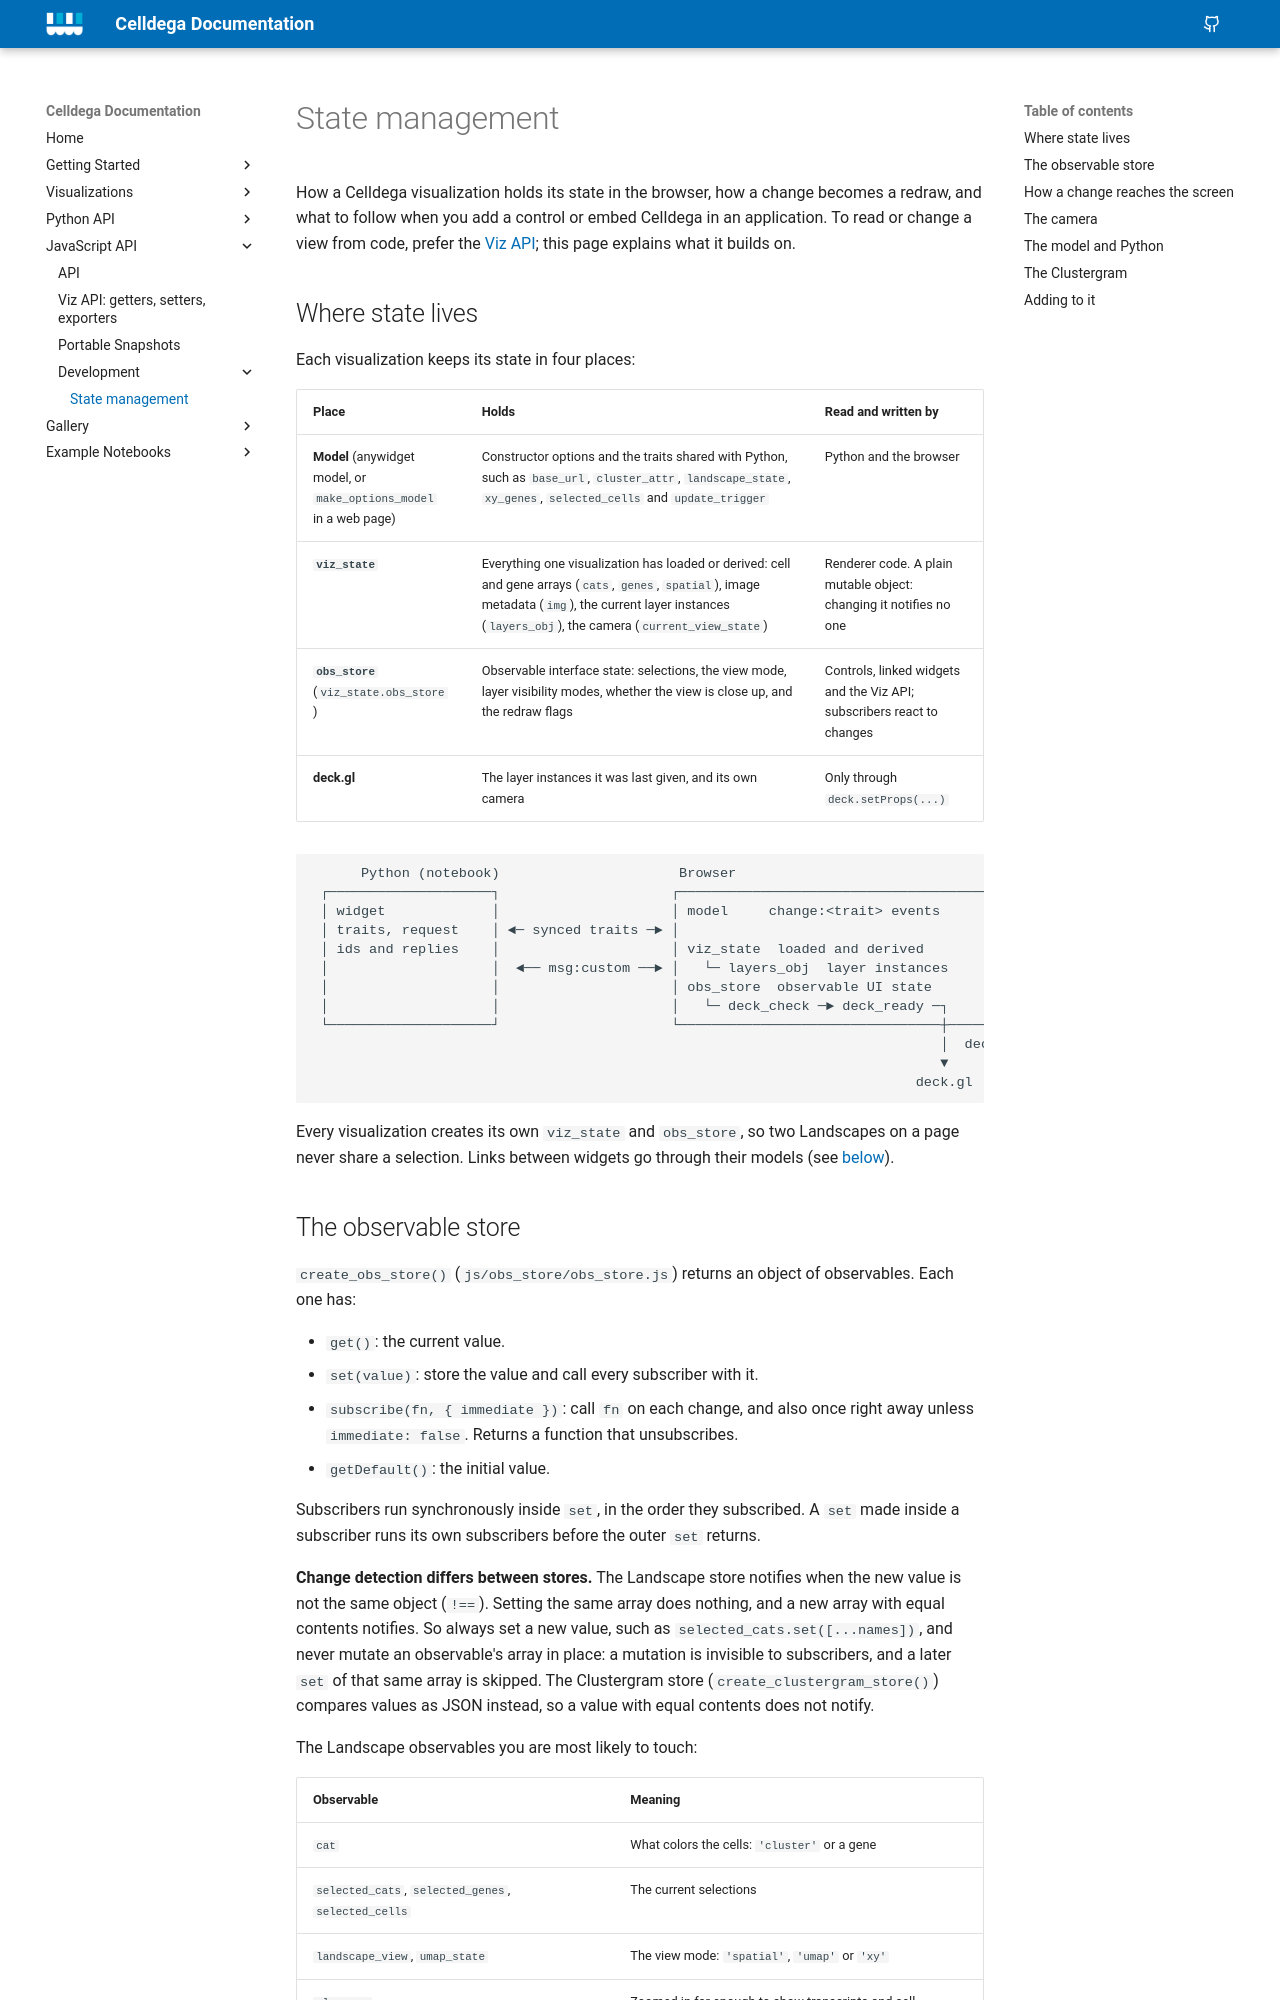

repository: broadinstitute/celldega · page: javascript/development/state-management/index.html · generator: mkdocs

# State management

How a Celldega visualization holds its state in the browser, how a change becomes a
redraw, and what to follow when you add a control or embed Celldega in an
application. To read or change a view from code, prefer the
[Viz API](../viz-api.md); this page explains what it builds on.

## Where state lives

Each visualization keeps its state in four places:

| Place | Holds | Read and written by |
| --- | --- | --- |
| **Model** (anywidget model, or `make_options_model` in a web page) | Constructor options and the traits shared with Python, such as `base_url`, `cluster_attr`, `landscape_state`, `xy_genes`, `selected_cells` and `update_trigger` | Python and the browser |
| **`viz_state`** | Everything one visualization has loaded or derived: cell and gene arrays (`cats`, `genes`, `spatial`), image metadata (`img`), the current layer instances (`layers_obj`), the camera (`current_view_state`) | Renderer code. A plain mutable object: changing it notifies no one |
| **`obs_store`** (`viz_state.obs_store`) | Observable interface state: selections, the view mode, layer visibility modes, whether the view is close up, and the redraw flags | Controls, linked widgets and the Viz API; subscribers react to changes |
| **deck.gl** | The layer instances it was last given, and its own camera | Only through `deck.setProps(...)` |

```text
      Python (notebook)                      Browser
 ┌────────────────────┐                     ┌────────────────────────────────────────┐
 │ widget             │                     │ model     change:<trait> events        │
 │ traits, request    │ ◄─ synced traits ─► │                                        │
 │ ids and replies    │                     │ viz_state  loaded and derived          │
 │                    │  ◄── msg:custom ──► │   └─ layers_obj  layer instances       │
 │                    │                     │ obs_store  observable UI state         │
 │                    │                     │   └─ deck_check ─► deck_ready ─┐       │
 └────────────────────┘                     └────────────────────────────────┼───────┘
                                                                             │  deck.setProps({ layers })
                                                                             ▼
                                                                          deck.gl
```

Every visualization creates its own `viz_state` and `obs_store`, so two Landscapes
on a page never share a selection. Links between widgets go through their models
(see [below](#the-model-and-python)).
